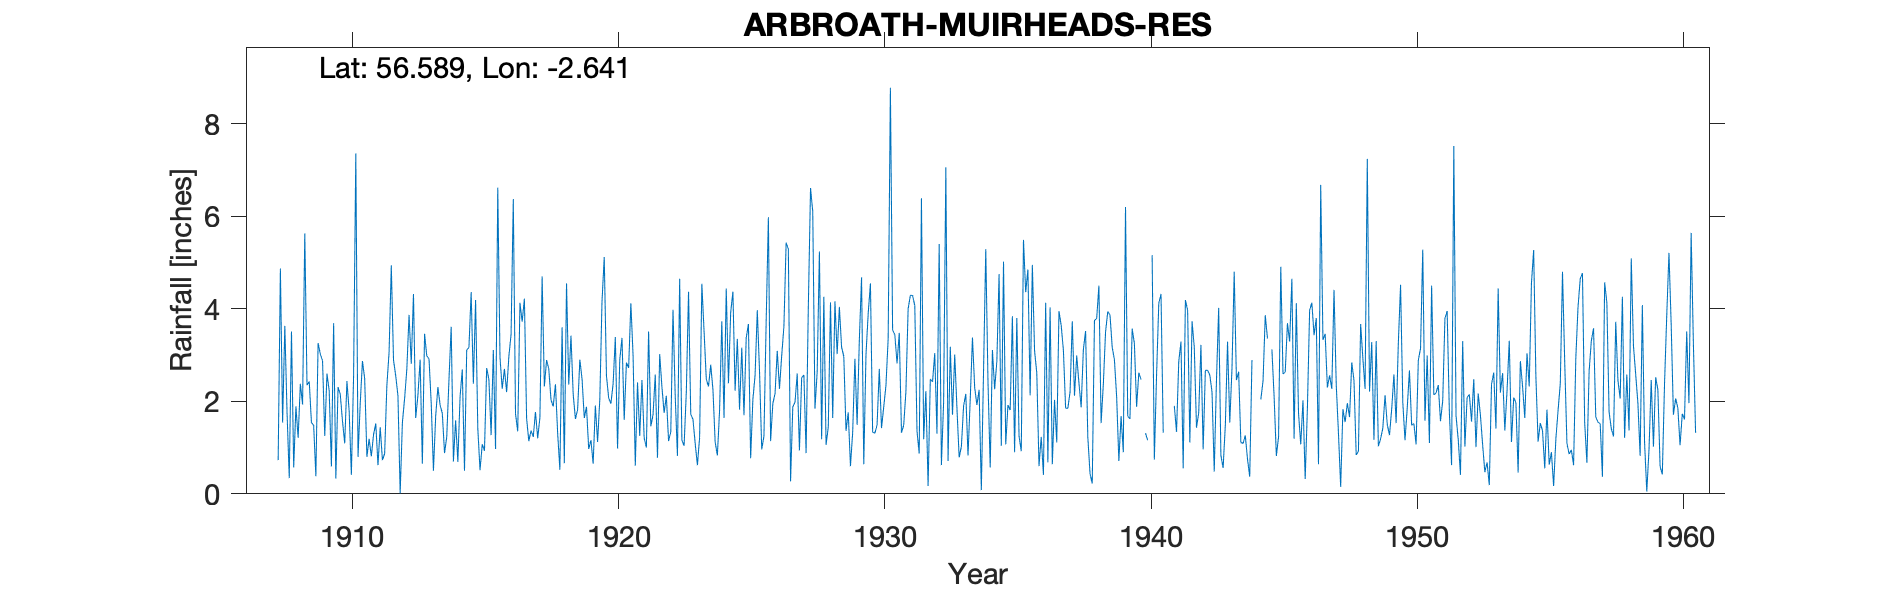

Source data for this figure (header and first rows):
ARBROATH (MUIRHEADS RES.), , , , , , , , , , , , , , , , , , , , , , , 
Grid ref, NO607443, Long, -2.641, Lat, 56.59, Elevation, 251, ft, , , , , , , , , , , , , , , 
Station no, 5599, , , , , , , , , , , , , , , , , , , , , , 
, 1900, 1901, 1902, 1903, 1904, 1905, 1906, 1907, 1908, 1909, 1910, 1911, 1912, 1913, 1914, 1915, 1916, 1917, 1918, 1919, 1920, 1921, 1922
January, , , , , , , , , 1.76, 1.48, 2.15, 0.8, 2.89, 2.9, 1.23, 2.38, 2.95, 1.63, 1.89, 2.9, 2.55, 2.99, 3.02
February, , , , , , , , , 0.34, 0.38, 1.57, 1.19, 2.55, 0.65, 2.47, 4.19, 2.27, 1.14, 2.37, 2.48, 2.07, 0.61, 2.31
March, , , , , , , , , 3.51, 3.26, 1.09, 0.81, 2.12, 3.46, 3.61, 1.41, 2.7, 1.37, 1.31, 1.64, 1.95, 2.41, 1.75
April, , , , , , , , , 0.57, 3.02, 2.44, 1.28, 0.01, 2.98, 0.7, 0.51, 2.2, 1.23, 0.52, 1.88, 2.38, 1.25, 2.12
May, , , , , , , , , 1.89, 2.88, 1.79, 1.52, 1.54, 2.92, 1.59, 1.07, 2.97, 1.77, 3.6, 0.97, 3.39, 2.46, 1.14
June, , , , , , , , , 1.21, 1.25, 0.41, 0.62, 2.06, 1.96, 0.69, 0.93, 3.45, 1.2, 0.66, 1.16, 0.98, 1.21, 1.34
July, , , , , , , , , 2.38, 2.6, 2.55, 1.44, 2.69, 0.5, 2.09, 2.72, 6.37, 1.65, 4.55, 0.65, 2.9, 1, 3.98
August, , , , , , , , , 1.93, 2.23, 7.36, 0.73, 3.87, 1.67, 2.69, 2.47, 1.73, 4.7, 2.36, 1.91, 3.37, 3.51, 2.11
September, , , , , , , , 0.73, 5.63, 0.59, 0.8, 0.87, 2.81, 2.31, 0.5, 1.27, 1.35, 2.32, 3.42, 1.12, 1.6, 1.46, 0.82
October, , , , , , , , 4.87, 2.35, 3.69, 1.96, 2.34, 4.32, 1.92, 3.11, 3.11, 4.13, 2.89, 2.15, 2.04, 2.84, 1.71, 4.65
November, , , , , , , , 1.54, 2.43, 0.33, 2.87, 3.06, 1.64, 1.74, 3.16, 0.97, 3.72, 2.7, 1.62, 4.17, 2.72, 2.58, 1.16
December, , , , , , , , 3.63, 1.54, 2.31, 2.49, 4.94, 2.13, 0.88, 4.36, 6.62, 4.22, 2.03, 1.82, 5.12, 4.12, 0.78, 1.04
Total, , , , , , , , , 25.54, 24.02, 27.48, 19.6, 28.63, 23.89, 26.2, 27.65, 38.06, 24.63, 26.27, 26.04, 30.87, 21.97, 25.44
1940 Mar Jun+ T deleted est, , , , , , , , , , , , , , , , , , , , , , , 
No of corrections for snow, , , , , , , , , , , , , , , , , , , , , , , 
1944 May Jun Jul Dec +T deleted copied, , , , , , , , , , , , , , , , , , , , , , , 
1941  Jan-Apr +T deleted copied, , , , , , , , , , , , , , , , , , , , , , , 
